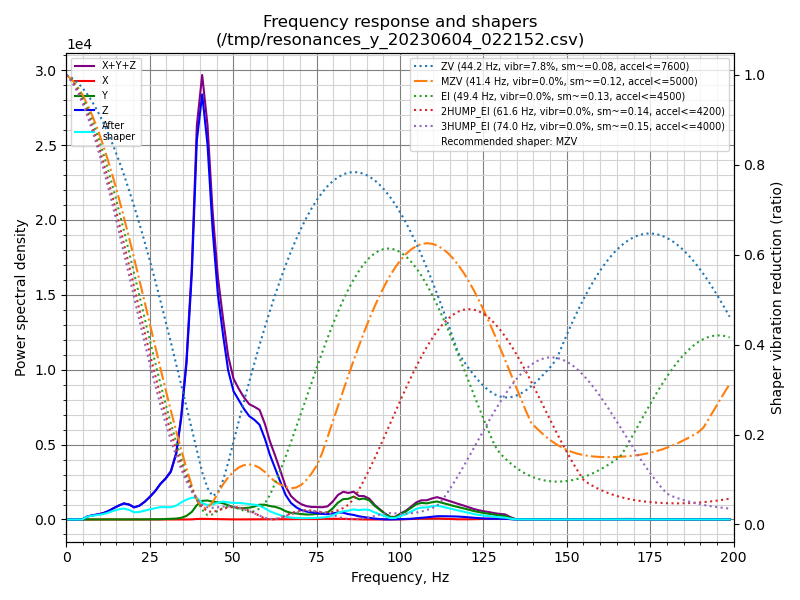

The table this chart was drawn from, first rows:
freq, psd_x, psd_y, psd_z, psd_xyz
0.0, 4.277e+00, 5.784e+01, 5.211e+02, 5.832e+02
1.6, 1.368e+01, 4.264e+01, 2.970e+02, 3.533e+02
3.1, 1.622e+01, 1.791e+01, 4.488e+01, 7.901e+01
4.7, 1.690e+01, 1.789e+01, 3.856e+02, 4.204e+02
6.3, 1.549e+01, 1.864e+01, 1.306e+03, 1.340e+03
7.8, 1.425e+01, 1.733e+01, 2.165e+03, 2.197e+03
9.4, 1.620e+01, 1.836e+01, 3.219e+03, 3.254e+03
11.0, 1.577e+01, 2.129e+01, 4.662e+03, 4.700e+03
12.5, 1.665e+01, 2.285e+01, 6.994e+03, 7.033e+03
14.1, 1.603e+01, 2.911e+01, 1.064e+04, 1.068e+04
15.7, 2.461e+01, 3.871e+01, 1.467e+04, 1.474e+04
17.2, 6.915e+01, 5.370e+01, 1.849e+04, 1.861e+04
18.8, 8.777e+01, 6.617e+01, 1.879e+04, 1.895e+04
20.3, 5.124e+01, 7.105e+01, 1.648e+04, 1.660e+04
21.9, 3.975e+01, 1.132e+02, 2.027e+04, 2.042e+04
23.5, 4.240e+01, 1.842e+02, 2.795e+04, 2.817e+04
25.0, 4.163e+01, 2.608e+02, 3.773e+04, 3.803e+04
26.6, 3.951e+01, 3.099e+02, 5.039e+04, 5.074e+04
28.2, 4.649e+01, 4.584e+02, 6.719e+04, 6.769e+04
29.7, 7.707e+01, 8.764e+02, 8.077e+04, 8.172e+04
31.3, 1.103e+02, 1.410e+03, 9.976e+04, 1.013e+05
32.9, 1.361e+02, 2.061e+03, 1.442e+05, 1.464e+05
34.4, 1.237e+02, 3.876e+03, 2.331e+05, 2.371e+05
36.0, 1.001e+02, 8.684e+03, 3.760e+05, 3.848e+05
37.6, 3.563e+02, 1.921e+04, 6.185e+05, 6.381e+05
39.1, 1.317e+03, 3.766e+04, 9.919e+05, 1.031e+06
40.7, 1.803e+03, 5.080e+04, 1.158e+06, 1.211e+06
42.3, 1.560e+03, 5.371e+04, 1.061e+06, 1.116e+06
43.8, 1.235e+03, 5.211e+04, 8.533e+05, 9.067e+05
45.4, 8.750e+02, 5.240e+04, 6.843e+05, 7.376e+05
47.0, 5.800e+02, 5.071e+04, 5.770e+05, 6.283e+05
48.5, 3.852e+02, 4.611e+04, 4.832e+05, 5.297e+05
50.1, 2.890e+02, 4.156e+04, 4.299e+05, 4.718e+05
51.7, 3.498e+02, 3.889e+04, 4.121e+05, 4.514e+05
53.2, 3.484e+02, 4.043e+04, 3.942e+05, 4.350e+05
54.8, 2.873e+02, 4.347e+04, 3.790e+05, 4.228e+05
56.4, 2.763e+02, 4.899e+04, 3.756e+05, 4.249e+05
57.9, 2.907e+02, 5.741e+04, 3.668e+05, 4.245e+05
59.5, 2.874e+02, 5.872e+04, 3.215e+05, 3.805e+05
61.0, 3.454e+02, 5.491e+04, 2.638e+05, 3.191e+05
62.6, 6.190e+02, 5.281e+04, 2.127e+05, 2.662e+05
64.2, 1.207e+03, 4.670e+04, 1.592e+05, 2.071e+05
65.7, 1.474e+03, 3.634e+04, 1.082e+05, 1.460e+05
67.3, 1.349e+03, 2.989e+04, 7.476e+04, 1.060e+05
68.9, 1.822e+03, 2.757e+04, 5.608e+04, 8.548e+04
70.4, 2.187e+03, 2.546e+04, 4.443e+04, 7.208e+04
72.0, 2.163e+03, 2.396e+04, 3.799e+04, 6.412e+04
73.6, 1.796e+03, 2.504e+04, 3.464e+04, 6.147e+04
75.1, 2.150e+03, 2.828e+04, 3.223e+04, 6.266e+04
76.7, 3.811e+03, 3.007e+04, 2.884e+04, 6.272e+04
78.3, 4.382e+03, 3.670e+04, 2.780e+04, 6.889e+04
79.8, 3.730e+03, 5.893e+04, 3.211e+04, 9.478e+04
81.4, 3.784e+03, 9.180e+04, 3.792e+04, 1.335e+05
83.0, 3.045e+03, 1.132e+05, 3.751e+04, 1.537e+05
84.5, 2.649e+03, 1.169e+05, 3.032e+04, 1.499e+05
86.1, 1.837e+03, 1.317e+05, 2.630e+04, 1.598e+05
87.7, 7.772e+02, 1.181e+05, 1.863e+04, 1.375e+05
89.2, 2.994e+02, 1.252e+05, 1.418e+04, 1.396e+05
90.8, 2.752e+02, 1.162e+05, 9.971e+03, 1.264e+05
92.4, 2.951e+02, 8.404e+04, 5.571e+03, 8.991e+04
... 68 more rows
